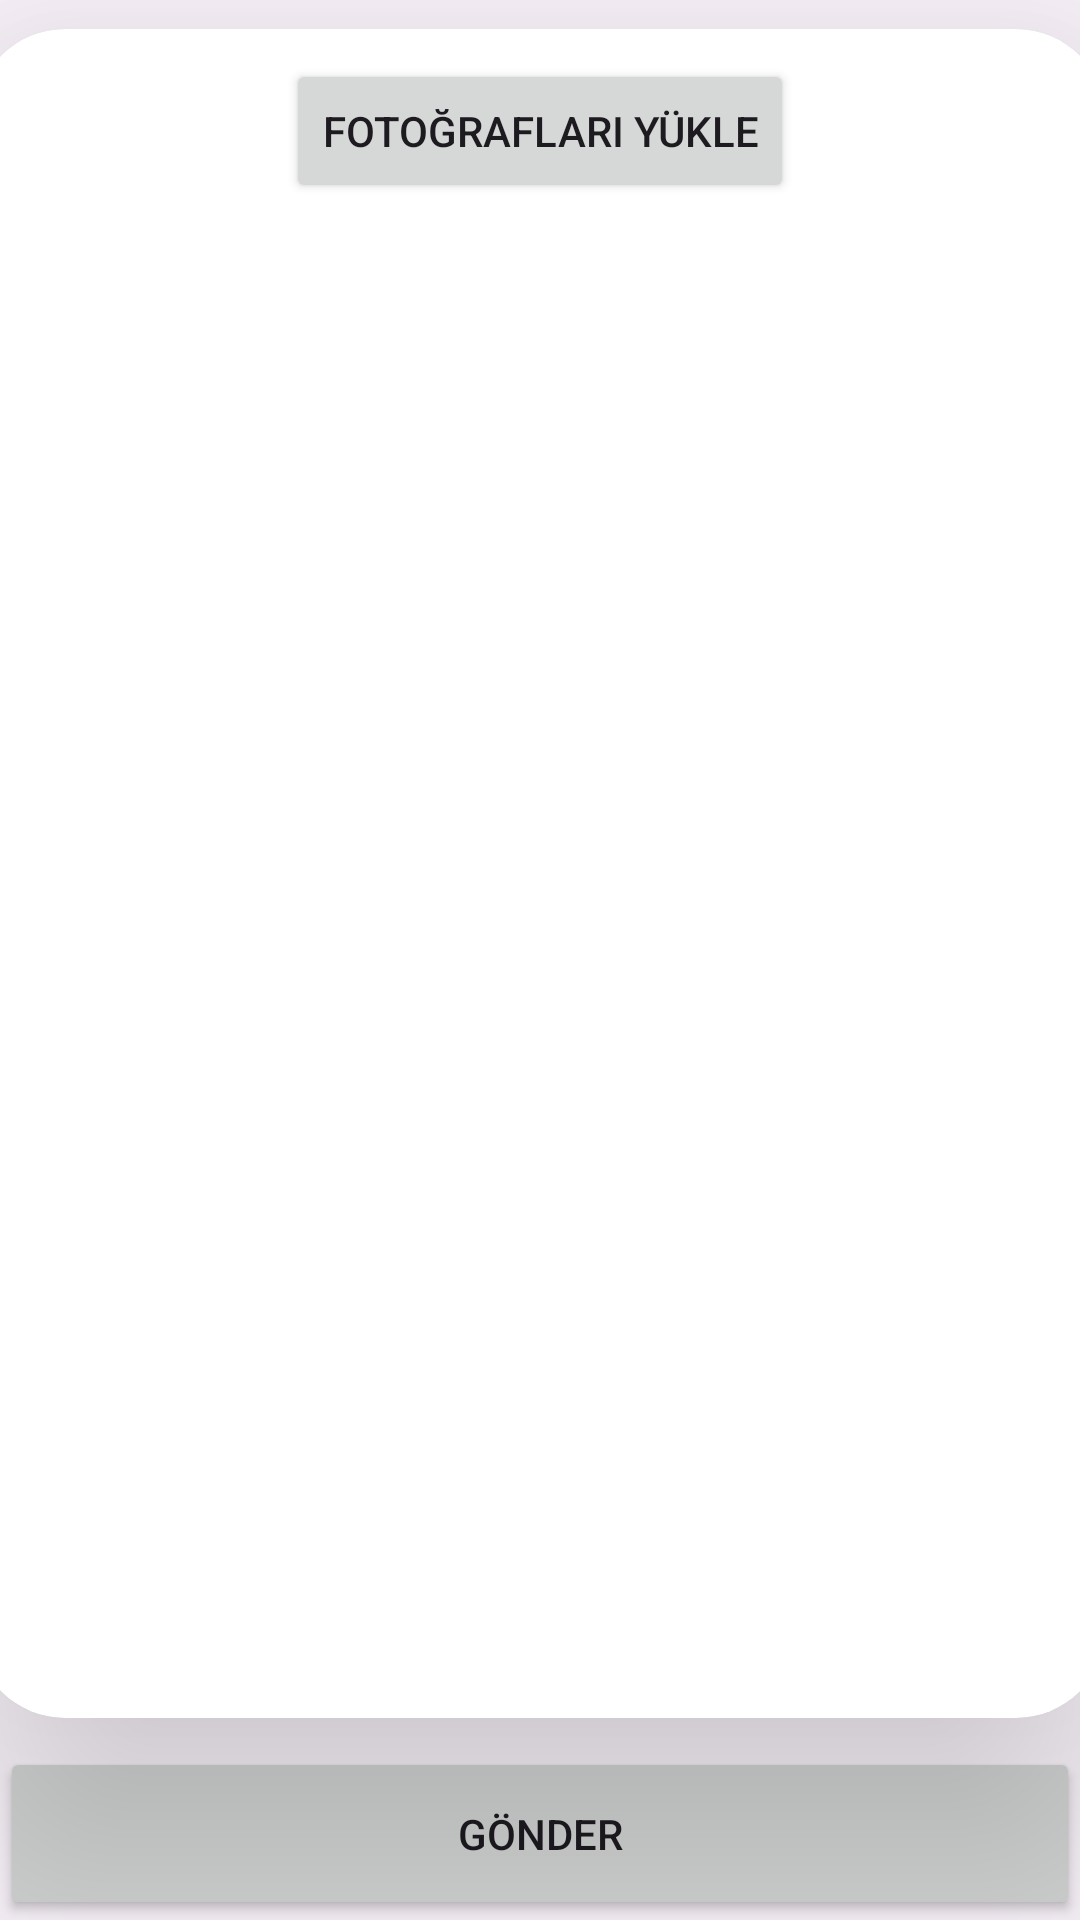

Produce the Android XML layout that renders to this screen, including the resource entries it uses.
<!-- AndroidManifest.xml: application theme Theme.YanginVarDemo -->
<!-- res/layout/activity_fire_photo.xml -->
<?xml version="1.0" encoding="utf-8"?>
<androidx.constraintlayout.widget.ConstraintLayout xmlns:android="http://schemas.android.com/apk/res/android"
    xmlns:app="http://schemas.android.com/apk/res-auto"
    xmlns:tools="http://schemas.android.com/tools"
    android:id="@+id/main"
    android:layout_width="match_parent"
    android:layout_height="match_parent"
    android:background="@drawable/login_background"
    tools:context=".view.FirePhoto">

    <androidx.cardview.widget.CardView
        android:layout_width="377dp"
        android:layout_height="0dp"
        android:layout_margin="20dp"
        android:background="@drawable/custom_edittext"
        app:cardCornerRadius="30dp"
        app:cardElevation="50dp"
        app:layout_constraintBottom_toTopOf="@id/btnSubmit"
        app:layout_constraintEnd_toEndOf="parent"
        app:layout_constraintStart_toStartOf="parent"
        app:layout_constraintTop_toTopOf="parent"
        app:layout_constraintHeight_percent="0.88"
        >

        <LinearLayout
            android:layout_width="match_parent"
            android:layout_height="match_parent"
            android:orientation="vertical">

            <Button
                android:id="@+id/btnUploadPhotos"
                android:layout_width="wrap_content"
                android:layout_height="wrap_content"
                android:layout_gravity="center_horizontal"
                android:layout_margin="10dp"
                android:text="Fotoğrafları Yükle" />

            <ScrollView

                android:layout_width="match_parent"
                android:layout_height="match_parent">

                <LinearLayout
                    android:id="@+id/linearlayoutFirePhotos"
                    android:layout_width="match_parent"
                    android:layout_height="match_parent"
                    android:layout_gravity="center"
                    android:layout_margin="20dp"
                    android:gravity="center"
                    android:orientation="vertical">
                    <ImageView
                        android:id="@+id/imageView"
                        android:layout_width="wrap_content"
                        android:layout_height="wrap_content"
                        android:contentDescription="Resim Açıklaması" />


                </LinearLayout>

            </ScrollView>

        </LinearLayout>

    </androidx.cardview.widget.CardView>

    <Button
        android:id="@+id/btnSubmit"
        android:layout_width="match_parent"
        android:layout_height="0dp"
        android:text="Gönder"
        app:layout_constraintBottom_toBottomOf="parent"
        app:layout_constraintEnd_toEndOf="parent"
        app:layout_constraintHeight_percent="0.09"
        app:layout_constraintStart_toStartOf="parent"/>




</androidx.constraintlayout.widget.ConstraintLayout>
<!-- resources referenced by this layout -->
<resources>
  <style name="Theme.YanginVarDemo" parent="Base.Theme.YanginVarDemo" />
  <style name="Base.Theme.YanginVarDemo" parent="Theme.Material3.DayNight.NoActionBar">
          
          
      </style>
</resources>
